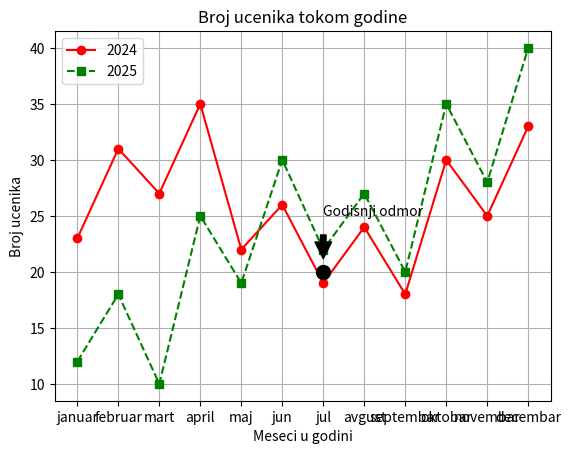

Source code (Python):

import matplotlib.pyplot as plt

x = [
    "januar", "februar", "mart", "april",
    "maj",  "jun",  "jul", "avgust",
    "septembar", "oktobar", "novembar", "decembar"
]
y_2024 = [23, 31, 27, 35, 22, 26, 19, 24, 18, 30, 25, 33]
y_2025 = [12, 18, 10, 25, 19, 30, 22, 27, 20, 35, 28, 40]

plt.plot(x, y_2024, label='2024', marker='o', color='red')
plt.plot(x, y_2025, label='2025', marker='s', color='green', linestyle='--')

plt.xlabel('Meseci u godini')
plt.ylabel('Broj ucenika')
plt.title("Broj ucenika tokom godine")

plt.legend()
plt.grid(True)

plt.annotate("Godisnji odmor",
    xy=("jul", 20),
    xytext=("jul", 25),
    arrowprops=dict(facecolor='black', shrink=0.25)
)

plt.scatter("jul", 20, s=100, zorder=5, color="black")

plt.show()